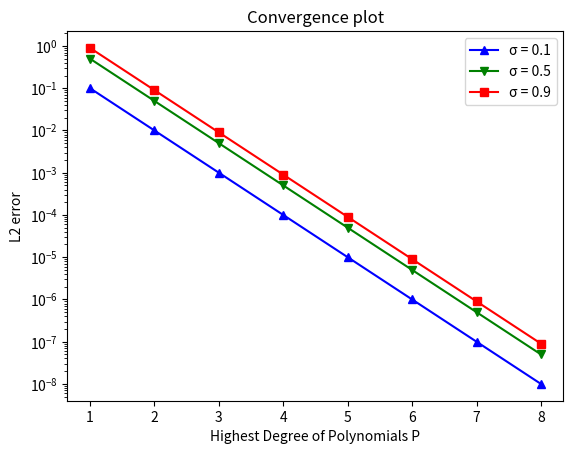

Here is the Python script that generated this plot:
import matplotlib.pyplot as plt

x = [i for i in range(1, 9)]
y_1 = [1.0E-1, 1.0E-2, 1.0E-3, 1.0E-4, 1.0E-5, 1.0E-6, 1.0E-7, 1.0E-8]
y_2 = [5.0E-1, 5.0E-2, 5.0E-3, 5.0E-4, 5.0E-5, 5.0E-6, 5.0E-7, 5.0E-8]
y_3 = [9.0E-1, 9.0E-2, 9.0E-3, 9.0E-4, 9.0E-5, 9.0E-6, 9.0E-7, 9.0E-8]

plt.figure(facecolor=None)
plt.semilogy(x, y_1, marker='^', color='blue', label='σ = 0.1')
plt.semilogy(x, y_2, marker='v', color='green', label='σ = 0.5')
plt.semilogy(x, y_3, marker='s', color='red', label='σ = 0.9')

plt.xlabel('Highest Degree of Polynomials P')
plt.ylabel('L2 error')
plt.title('Convergence plot')
plt.legend()
plt.show()